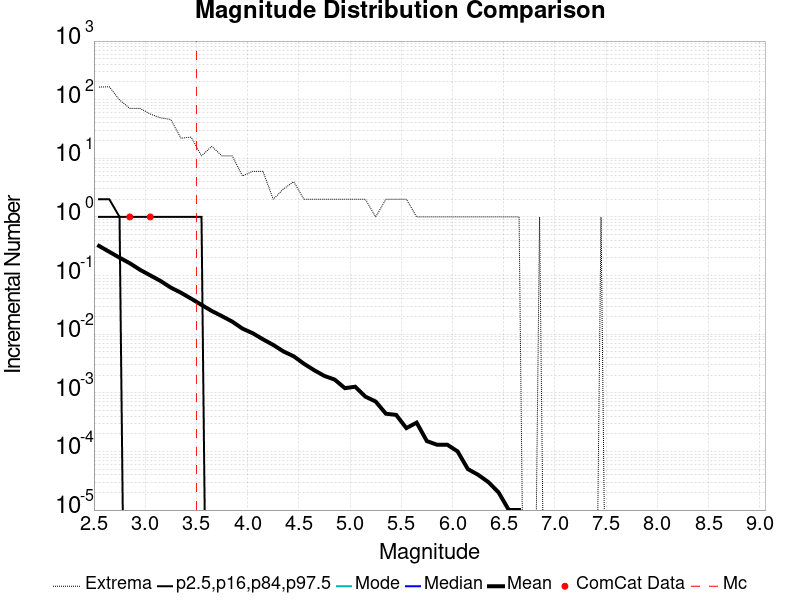

Values plotted in this chart, from the file beside it:
Magnitude, ComCat Data, Simulation Mean, Simulation Median, Simulation Mode, Simulation Minimum, Simulation Maximum, 2.5 %-ile, 16 %-ile, 84 %-ile, 97.5 %-ile
2.55, 0.0, 0.3202, 0.0, 0.0, 0.0, 164.0, 0.0, 0.0, 1.0, 2.0
2.65, 0.0, 0.2539, 0.0, 0.0, 0.0, 166.0, 0.0, 0.0, 1.0, 2.0
2.75, 0.0, 0.2017, 0.0, 0.0, 0.0, 99.0, 0.0, 0.0, 1.0, 1.0
2.85, 1.0, 0.1623, 0.0, 0.0, 0.0, 71.0, 0.0, 0.0, 0.0, 1.0
2.95, 0.0, 0.1254, 0.0, 0.0, 0.0, 71.0, 0.0, 0.0, 0.0, 1.0
3.05, 1.0, 0.1007, 0.0, 0.0, 0.0, 57.0, 0.0, 0.0, 0.0, 1.0
3.15, 0.0, 0.0809, 0.0, 0.0, 0.0, 49.0, 0.0, 0.0, 0.0, 1.0
3.25, 0.0, 0.0624, 0.0, 0.0, 0.0, 46.0, 0.0, 0.0, 0.0, 1.0
3.35, 0.0, 0.05087, 0.0, 0.0, 0.0, 22.0, 0.0, 0.0, 0.0, 1.0
3.45, 0.0, 0.04032, 0.0, 0.0, 0.0, 23.0, 0.0, 0.0, 0.0, 1.0
3.55, 0.0, 0.03163, 0.0, 0.0, 0.0, 11.0, 0.0, 0.0, 0.0, 1.0
3.65, 0.0, 0.0249, 0.0, 0.0, 0.0, 16.0, 0.0, 0.0, 0.0, 0.0
3.75, 0.0, 0.02028, 0.0, 0.0, 0.0, 11.0, 0.0, 0.0, 0.0, 0.0
3.85, 0.0, 0.01639, 0.0, 0.0, 0.0, 11.0, 0.0, 0.0, 0.0, 0.0
3.95, 0.0, 0.01245, 0.0, 0.0, 0.0, 5.0, 0.0, 0.0, 0.0, 0.0
4.05, 0.0, 0.01038, 0.0, 0.0, 0.0, 6.0, 0.0, 0.0, 0.0, 0.0
4.15, 0.0, 0.00818, 0.0, 0.0, 0.0, 6.0, 0.0, 0.0, 0.0, 0.0
4.25, 0.0, 0.00656, 0.0, 0.0, 0.0, 2.0, 0.0, 0.0, 0.0, 0.0
4.35, 0.0, 0.00508, 0.0, 0.0, 0.0, 3.0, 0.0, 0.0, 0.0, 0.0
4.45, 0.0, 0.0042, 0.0, 0.0, 0.0, 4.0, 0.0, 0.0, 0.0, 0.0
4.55, 0.0, 0.00313, 0.0, 0.0, 0.0, 2.0, 0.0, 0.0, 0.0, 0.0
4.65, 0.0, 0.00243, 0.0, 0.0, 0.0, 2.0, 0.0, 0.0, 0.0, 0.0
4.75, 0.0, 0.00194, 0.0, 0.0, 0.0, 2.0, 0.0, 0.0, 0.0, 0.0
4.85, 0.0, 0.00168, 0.0, 0.0, 0.0, 2.0, 0.0, 0.0, 0.0, 0.0
4.95, 0.0, 0.0012, 0.0, 0.0, 0.0, 2.0, 0.0, 0.0, 0.0, 0.0
5.05, 0.0, 0.00127, 0.0, 0.0, 0.0, 2.0, 0.0, 0.0, 0.0, 0.0
5.15, 0.0, 8.6E-4, 0.0, 0.0, 0.0, 2.0, 0.0, 0.0, 0.0, 0.0
5.25, 0.0, 7.1E-4, 0.0, 0.0, 0.0, 1.0, 0.0, 0.0, 0.0, 0.0
5.35, 0.0, 4.4E-4, 0.0, 0.0, 0.0, 2.0, 0.0, 0.0, 0.0, 0.0
5.45, 0.0, 4.2E-4, 0.0, 0.0, 0.0, 2.0, 0.0, 0.0, 0.0, 0.0
5.55, 0.0, 2.5E-4, 0.0, 0.0, 0.0, 2.0, 0.0, 0.0, 0.0, 0.0
5.65, 0.0, 3.1E-4, 0.0, 0.0, 0.0, 1.0, 0.0, 0.0, 0.0, 0.0
5.75, 0.0, 1.5E-4, 0.0, 0.0, 0.0, 1.0, 0.0, 0.0, 0.0, 0.0
5.85, 0.0, 1.3E-4, 0.0, 0.0, 0.0, 1.0, 0.0, 0.0, 0.0, 0.0
5.95, 0.0, 1.3E-4, 0.0, 0.0, 0.0, 1.0, 0.0, 0.0, 0.0, 0.0
6.05, 0.0, 1.0E-4, 0.0, 0.0, 0.0, 1.0, 0.0, 0.0, 0.0, 0.0
6.15, 0.0, 5.0E-5, 0.0, 0.0, 0.0, 1.0, 0.0, 0.0, 0.0, 0.0
6.25, 0.0, 4.0E-5, 0.0, 0.0, 0.0, 1.0, 0.0, 0.0, 0.0, 0.0
6.35, 0.0, 3.0E-5, 0.0, 0.0, 0.0, 1.0, 0.0, 0.0, 0.0, 0.0
6.45, 0.0, 2.0E-5, 0.0, 0.0, 0.0, 1.0, 0.0, 0.0, 0.0, 0.0
6.55, 0.0, 1.0E-5, 0.0, 0.0, 0.0, 1.0, 0.0, 0.0, 0.0, 0.0
6.65, 0.0, 1.0E-5, 0.0, 0.0, 0.0, 1.0, 0.0, 0.0, 0.0, 0.0
6.75, 0.0, 0.0, 0.0, 0.0, 0.0, 0.0, 0.0, 0.0, 0.0, 0.0
6.85, 0.0, 1.0E-5, 0.0, 0.0, 0.0, 1.0, 0.0, 0.0, 0.0, 0.0
6.95, 0.0, 0.0, 0.0, 0.0, 0.0, 0.0, 0.0, 0.0, 0.0, 0.0
7.05, 0.0, 0.0, 0.0, 0.0, 0.0, 0.0, 0.0, 0.0, 0.0, 0.0
7.15, 0.0, 0.0, 0.0, 0.0, 0.0, 0.0, 0.0, 0.0, 0.0, 0.0
7.25, 0.0, 0.0, 0.0, 0.0, 0.0, 0.0, 0.0, 0.0, 0.0, 0.0
7.35, 0.0, 0.0, 0.0, 0.0, 0.0, 0.0, 0.0, 0.0, 0.0, 0.0
7.45, 0.0, 1.0E-5, 0.0, 0.0, 0.0, 1.0, 0.0, 0.0, 0.0, 0.0
7.55, 0.0, 0.0, 0.0, 0.0, 0.0, 0.0, 0.0, 0.0, 0.0, 0.0
7.65, 0.0, 0.0, 0.0, 0.0, 0.0, 0.0, 0.0, 0.0, 0.0, 0.0
7.75, 0.0, 0.0, 0.0, 0.0, 0.0, 0.0, 0.0, 0.0, 0.0, 0.0
7.85, 0.0, 0.0, 0.0, 0.0, 0.0, 0.0, 0.0, 0.0, 0.0, 0.0
7.95, 0.0, 0.0, 0.0, 0.0, 0.0, 0.0, 0.0, 0.0, 0.0, 0.0
8.05, 0.0, 0.0, 0.0, 0.0, 0.0, 0.0, 0.0, 0.0, 0.0, 0.0
8.15, 0.0, 0.0, 0.0, 0.0, 0.0, 0.0, 0.0, 0.0, 0.0, 0.0
8.25, 0.0, 0.0, 0.0, 0.0, 0.0, 0.0, 0.0, 0.0, 0.0, 0.0
8.35, 0.0, 0.0, 0.0, 0.0, 0.0, 0.0, 0.0, 0.0, 0.0, 0.0
8.45, 0.0, 0.0, 0.0, 0.0, 0.0, 0.0, 0.0, 0.0, 0.0, 0.0
... 6 more rows
